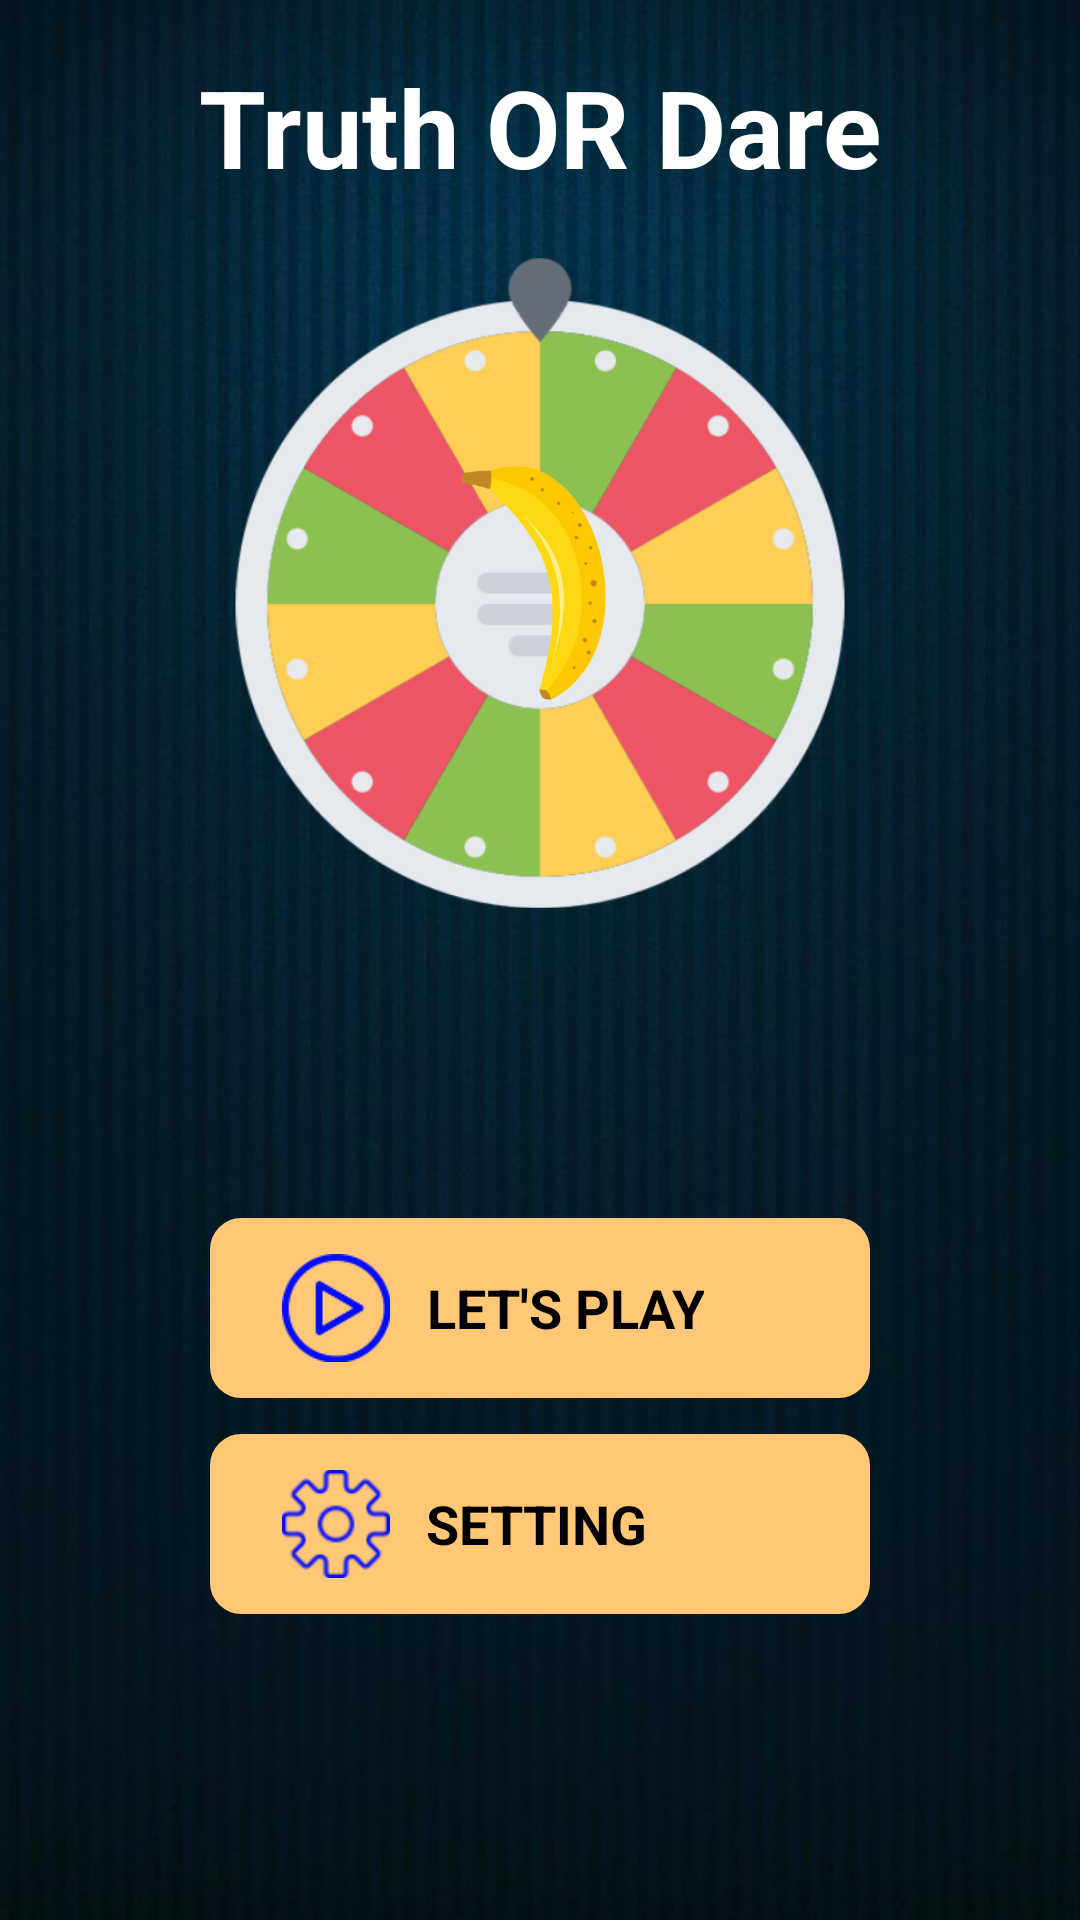

Layout XML and referenced resources for this Android screen:
<!-- AndroidManifest.xml: fallback theme Theme.MaterialComponents.DayNight.NoActionBar -->
<!-- res/layout/act_truth_or_dare.xml -->
<?xml version="1.0" encoding="utf-8"?>
<RelativeLayout xmlns:android="http://schemas.android.com/apk/res/android"
    android:layout_width="fill_parent"
    android:layout_height="fill_parent"
    android:background="@drawable/bg">


    <LinearLayout
        android:layout_width="match_parent"
        android:layout_height="match_parent"
        android:gravity="center"
        android:orientation="vertical">


        <LinearLayout
            android:layout_width="fill_parent"
            android:layout_height="fill_parent"
            android:orientation="vertical">

            <TextView
                android:id="@+id/txtTitle"
                android:layout_width="fill_parent"
                android:layout_height="wrap_content"
                android:layout_marginTop="12dp"
                android:gravity="center"
                android:padding="@dimen/margin_tiny"
                android:text="@string/truth_or_dare"
                android:textColor="@color/white"
                android:textSize="@dimen/title_size"
                android:textStyle="bold" />


            <RelativeLayout
                android:layout_width="220dp"
                android:layout_height="220dp"
                android:layout_gravity="center_horizontal"
                android:layout_marginTop="12dp">


                <ImageView
                    android:layout_width="220dp"
                    android:layout_height="220dp"
                    android:layout_gravity="center_horizontal"
                    android:src="@drawable/ic_board_bg" />

                <ImageView
                    android:id="@+id/imgBottle"
                    android:layout_width="84dp"
                    android:layout_height="84dp"
                    android:layout_centerInParent="true"
                    android:layout_gravity="center_horizontal"
                    android:layout_marginBottom="12dp"
                    android:src="@drawable/bottle1" />

            </RelativeLayout>

            <LinearLayout
                android:layout_width="match_parent"
                android:layout_height="match_parent"
                android:gravity="center"
                android:orientation="vertical">


                <LinearLayout
                    android:id="@+id/layPlay"
                    android:layout_width="220dp"
                    android:layout_height="60dp"
                    android:background="@drawable/background_effect"
                    android:gravity="center_vertical"
                    android:orientation="horizontal">

                    <ImageView
                        android:layout_width="36dp"
                        android:layout_height="36dp"
                        android:layout_marginRight="12dp"
                        android:layout_marginLeft="24dp"
                        android:src="@drawable/ic_lets_play"/>

                    <TextView
                        android:layout_width="wrap_content"
                        android:layout_height="wrap_content"
                        android:gravity="center"
                        android:drawableTint="@color/black"
                        android:text="@string/lets_play"
                        android:textColor="@color/black"
                        android:textSize="18sp"
                        android:textStyle="bold" />

                </LinearLayout>

                <LinearLayout
                    android:id="@+id/laySetting"
                    android:layout_width="220dp"
                    android:layout_height="60dp"
                    android:layout_marginTop="12dp"
                    android:gravity="center_vertical"
                    android:background="@drawable/background_effect"
                    android:orientation="horizontal">
                    <ImageView
                        android:layout_width="36dp"
                        android:layout_height="36dp"
                        android:layout_marginRight="12dp"
                        android:layout_marginLeft="24dp"
                        android:src="@drawable/ic_settings"/>
                    <TextView
                        android:layout_width="wrap_content"
                        android:layout_height="wrap_content"
                        android:text="@string/setting"
                        android:textColor="@color/black"
                        android:textSize="18sp"
                        android:textStyle="bold" />
                </LinearLayout>


























            </LinearLayout>


        </LinearLayout>


    </LinearLayout>


</RelativeLayout>
<!-- resources referenced by this layout -->
<resources>
  <color name="black">#ff000000</color>
  <color name="white">#ffffff</color>
  <dimen name="margin_tiny">6dp</dimen>
  <dimen name="title_size">36dp</dimen>
  <!-- drawable background_effect (drawable) -->
  <?xml version="1.0" encoding="utf-8"?>
  <shape
      xmlns:android="http://schemas.android.com/apk/res/android">
      <solid android:color="@color/yellow" />
      <stroke android:width="1.0dip" android:color="@color/yellow" />
      <corners  android:topLeftRadius="10.0dip" android:topRightRadius="10.0dip" android:bottomLeftRadius="10.0dip" android:bottomRightRadius="10.0dip" />
  </shape>
  <!-- drawable bg: png bitmap (drawable, 276188 bytes) -->
  <!-- drawable bottle1: png bitmap (drawable, 14734 bytes) -->
  <!-- drawable ic_board_bg: png bitmap (drawable, 70064 bytes) -->
  <!-- drawable ic_lets_play: png bitmap (drawable, 3754 bytes) -->
  <!-- drawable ic_rate: png bitmap (drawable, 3521 bytes) -->
  <!-- drawable ic_settings: png bitmap (drawable, 4582 bytes) -->
  <string name="lets_play">LET\'S PLAY</string>
  <string name="setting">SETTING</string>
  <string name="truth_or_dare">Truth OR Dare</string>
  <color name="yellow">#FFC776</color>
</resources>
